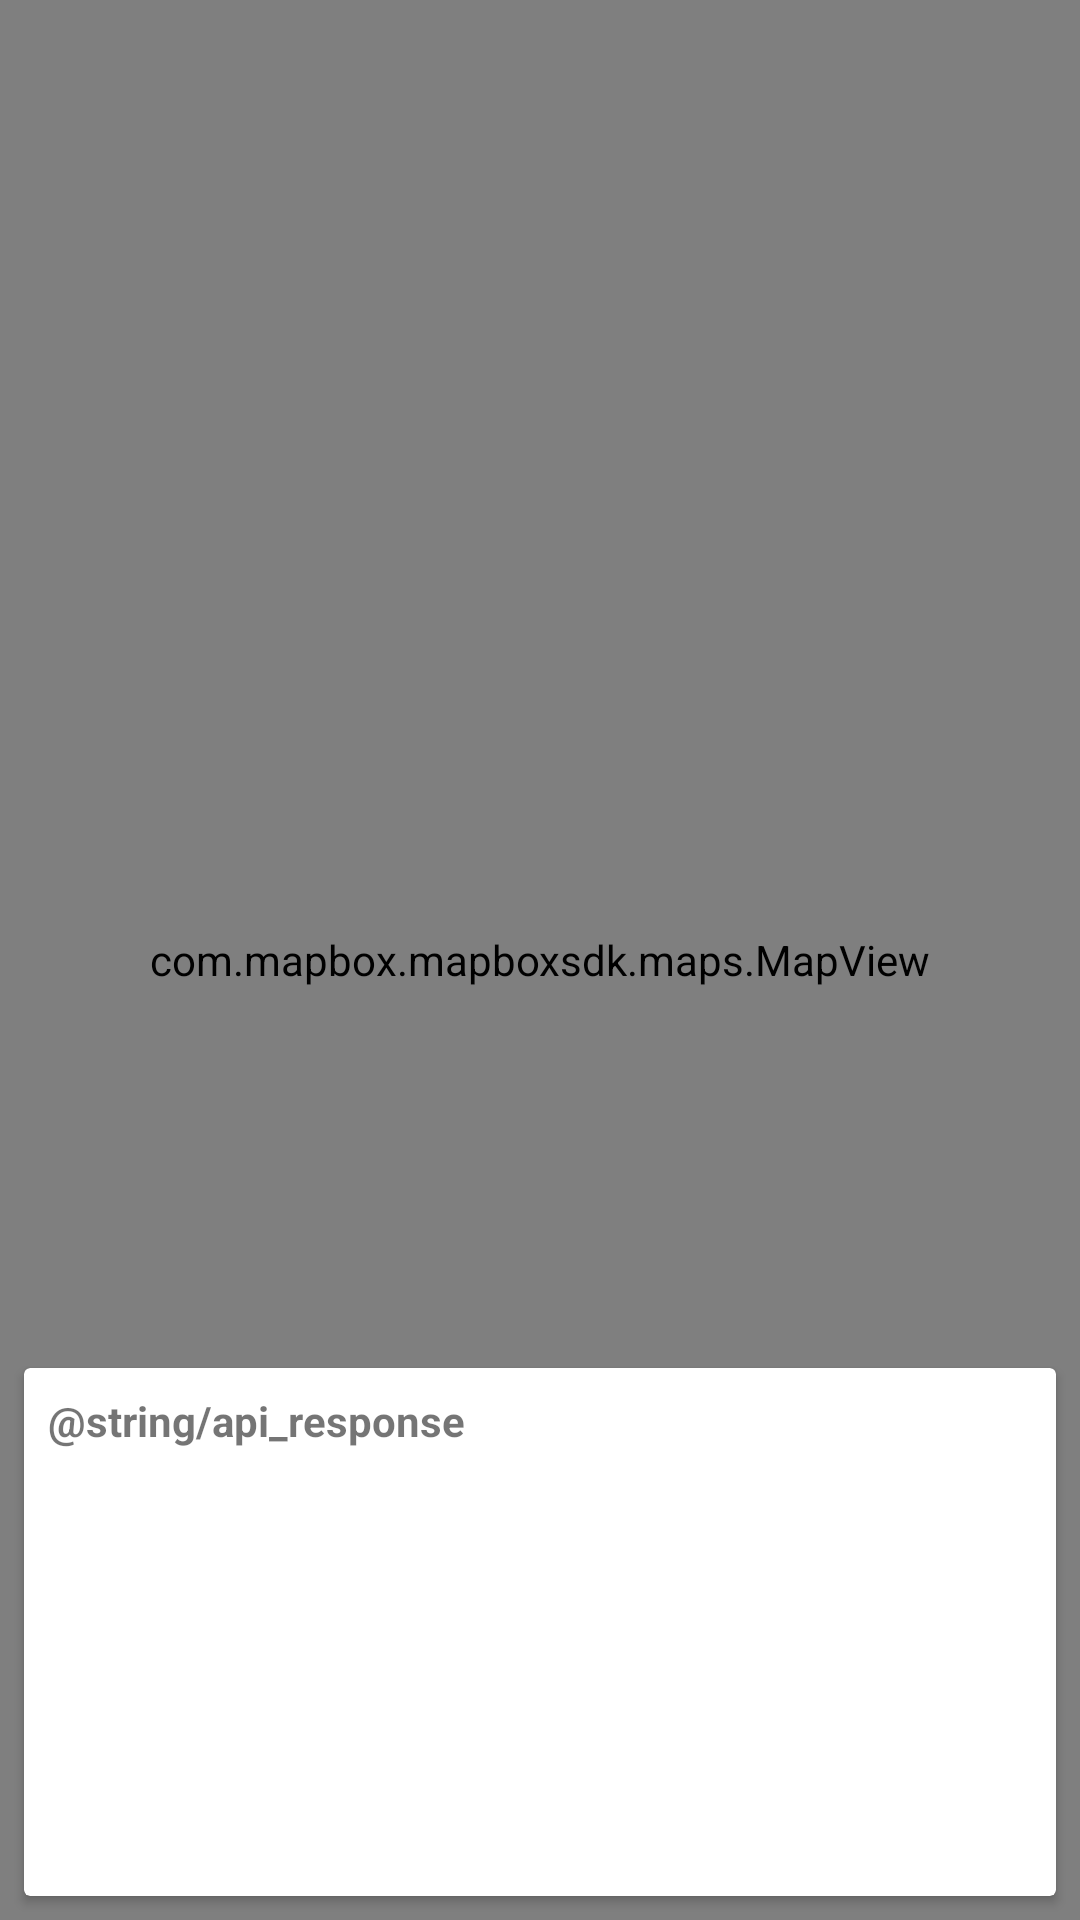

The Android layout XML behind this screen, and the referenced resources:
<!-- AndroidManifest.xml: activity theme Theme.AppCompat.Light.NoActionBar -->
<!-- res/layout/activity_main.xml -->
<?xml version="1.0" encoding="utf-8"?>
<androidx.constraintlayout.widget.ConstraintLayout xmlns:android="http://schemas.android.com/apk/res/android"
    xmlns:mapbox="http://schemas.android.com/apk/res-auto"
    xmlns:tools="http://schemas.android.com/tools"
    android:id="@+id/constraint_layout"
    android:layout_width="match_parent"
    android:layout_height="match_parent"
    tools:context=".MainActivity">

    <com.mapbox.mapboxsdk.maps.MapView
        android:id="@+id/mapView"
        android:layout_width="0dp"
        android:layout_height="0dp"

        mapbox:layout_constraintBottom_toBottomOf="parent"
        mapbox:layout_constraintEnd_toEndOf="parent"
        mapbox:layout_constraintStart_toStartOf="parent"
        mapbox:layout_constraintTop_toTopOf="parent"
        mapbox:mapbox_cameraTargetLat="40.73581"
        mapbox:mapbox_cameraTargetLng="-73.99155"
        mapbox:mapbox_cameraZoom="11"
        />

    <androidx.cardview.widget.CardView
        android:layout_width="0dp"
        android:layout_height="0dp"
        android:layout_marginBottom="8dp"
        android:layout_marginEnd="8dp"
        android:layout_marginLeft="8dp"
        android:layout_marginRight="8dp"
        android:layout_marginStart="8dp"
        android:layout_marginTop="8dp"
        mapbox:layout_constraintBottom_toBottomOf="@+id/mapView"
        mapbox:layout_constraintEnd_toEndOf="parent"
        mapbox:layout_constraintStart_toStartOf="parent"
        mapbox:layout_constraintTop_toTopOf="@+id/guideline8">

        <TextView
            android:layout_width="wrap_content"
            android:layout_height="wrap_content"
            android:textStyle="bold"
            android:textColor="@color/black_semi_transparent"
            android:padding="8dp"
            android:text="@string/api_response" />

        <ScrollView
            android:layout_width="match_parent"
            android:layout_height="match_parent"
            android:layout_marginLeft="8dp"
            android:layout_marginRight="8dp"
            android:layout_marginTop="32dp">

            <TextView
                android:id="@+id/tilequery_response_info_textview"
                android:layout_width="wrap_content"
                android:layout_height="wrap_content" />

        </ScrollView>

    </androidx.cardview.widget.CardView>

    <androidx.constraintlayout.widget.Guideline
        android:id="@+id/guideline8"
        android:layout_width="wrap_content"
        android:layout_height="wrap_content"
        android:orientation="horizontal"
        mapbox:layout_constraintGuide_percent="0.7" />


</androidx.constraintlayout.widget.ConstraintLayout>
<!-- resources referenced by this layout -->
<resources>

</resources>
